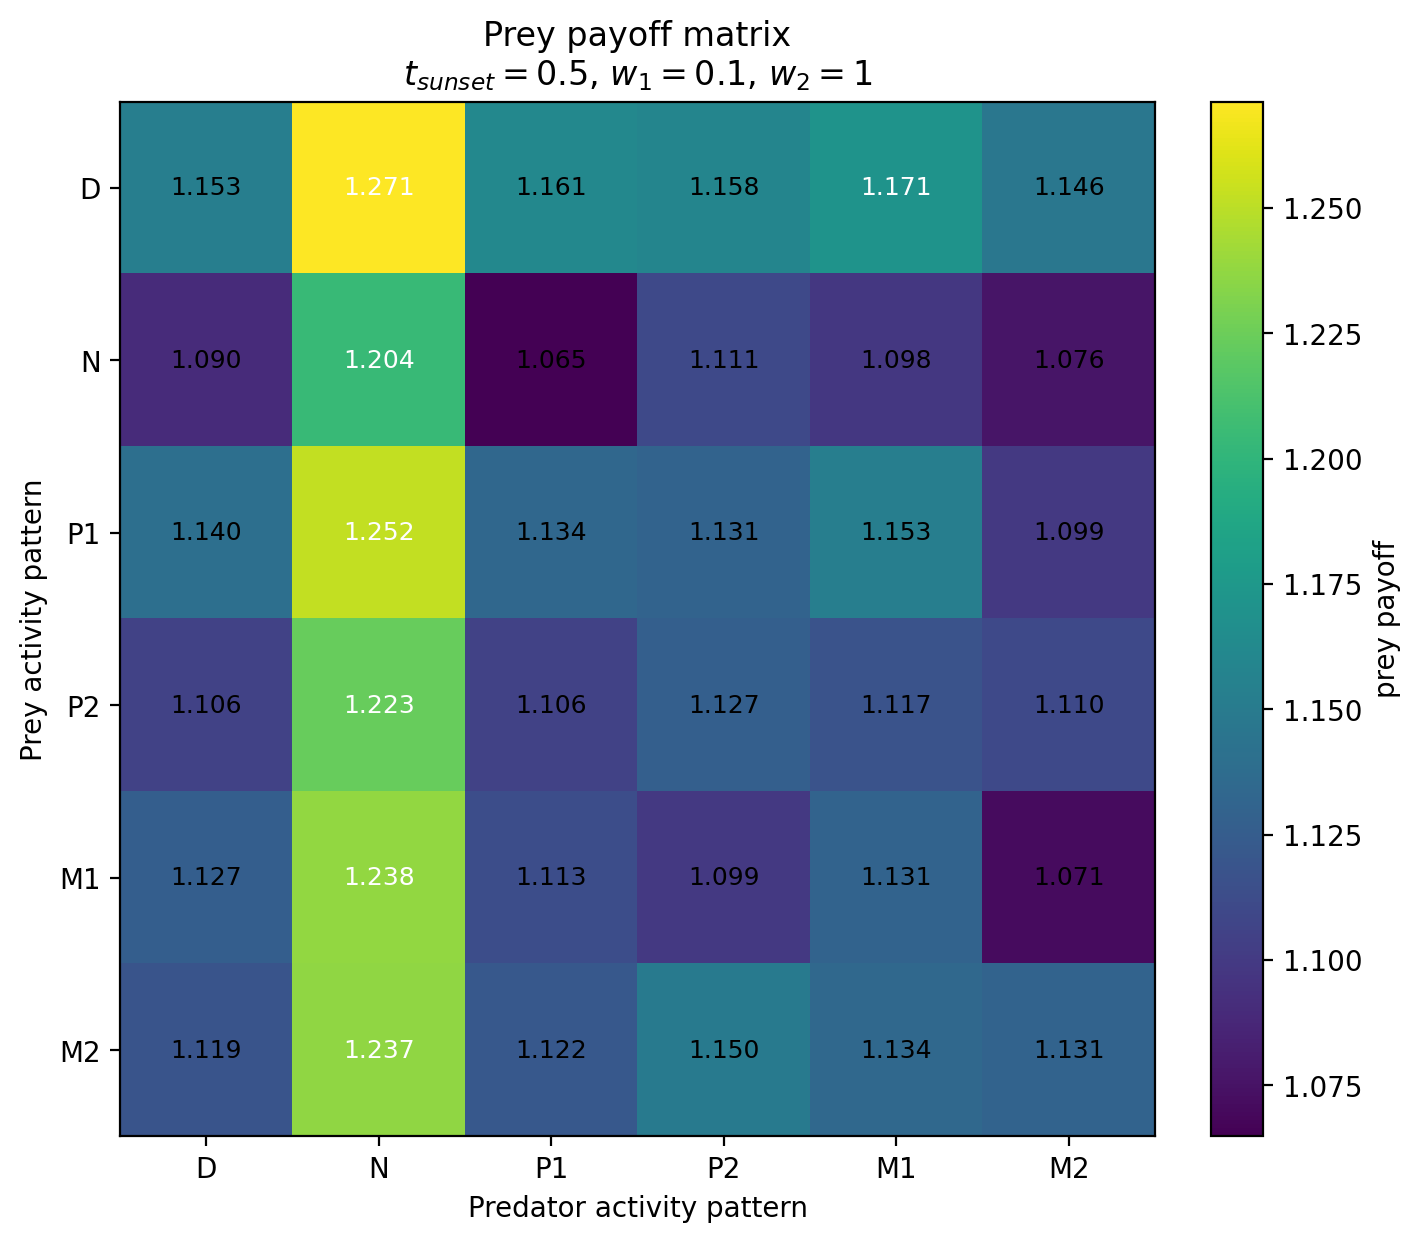

Values plotted in this chart, from the file beside it:
Prey / Predator, D, N, P1, P2, M1, M2
D, 1.153, 1.271, 1.161, 1.158, 1.171, 1.146
N, 1.09, 1.204, 1.065, 1.111, 1.098, 1.076
P1, 1.14, 1.252, 1.134, 1.131, 1.153, 1.099
P2, 1.106, 1.223, 1.106, 1.127, 1.117, 1.11
M1, 1.127, 1.238, 1.113, 1.099, 1.131, 1.071
M2, 1.119, 1.237, 1.122, 1.15, 1.134, 1.131
